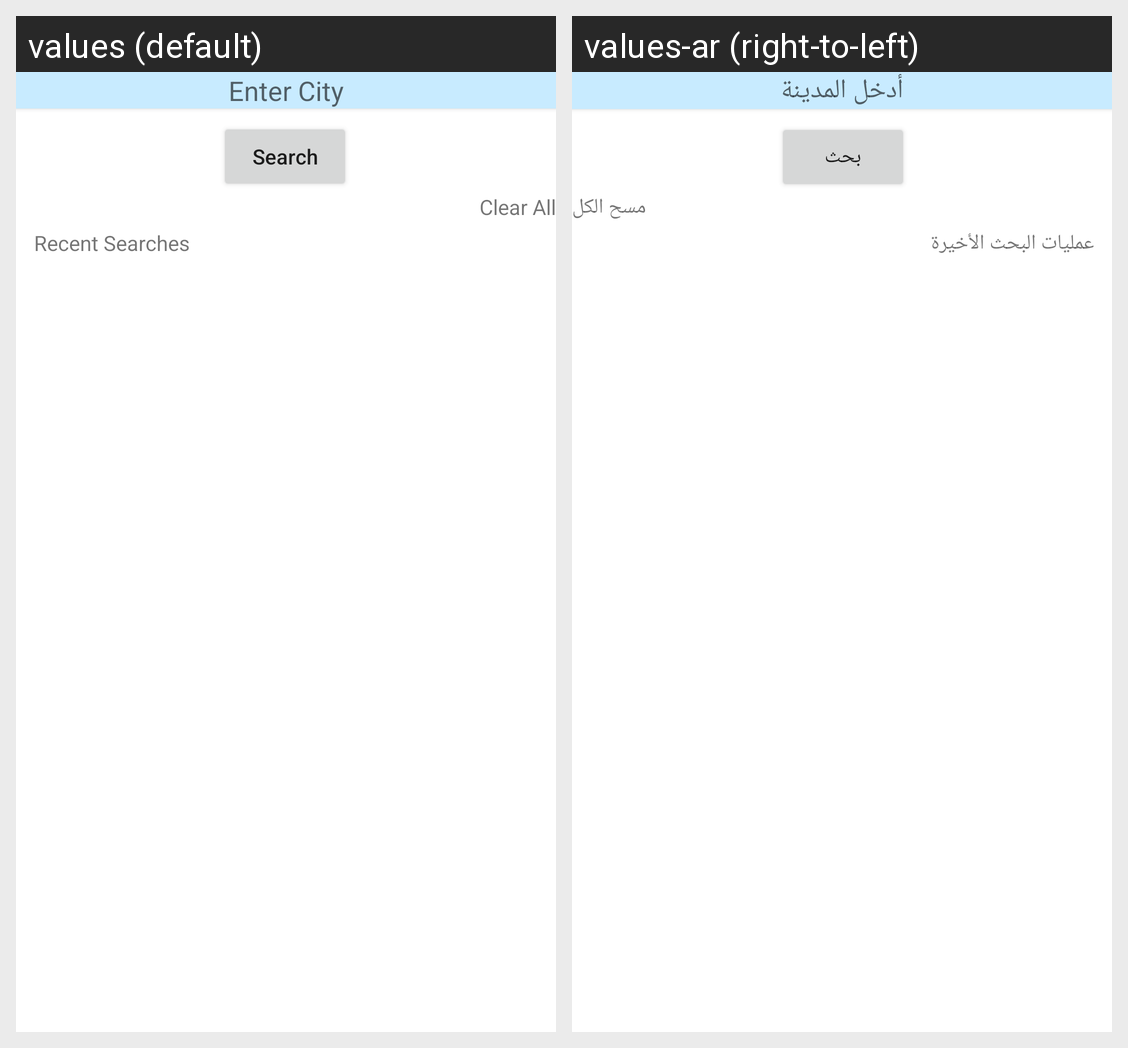

For this localized Android screen grid, give each drawn string resource with its value in every locale shown.
Android screen res/layout/fragment_search.xml rendered under 2 locales, left to right: values (default), values-ar (right-to-left). Device: Nexus 5 (rendered at 1080×1920; each locale shown at half size, 540×960, under a caption strip naming it); theme Theme.OpenWeather.
Strings drawn on this screen, with the default value and each locale's value (text and hints the layout hard-codes, and strings that could not be matched under every locale, appear in the picture but are not listed):

enter_city
  values: Enter City
  values-ar: أدخل المدينة

search
  values: Search
  values-ar: بحث

recent_searches
  values: Recent Searches
  values-ar: عمليات البحث الأخيرة

clear_all
  values: Clear All
  values-ar: مسح الكل
